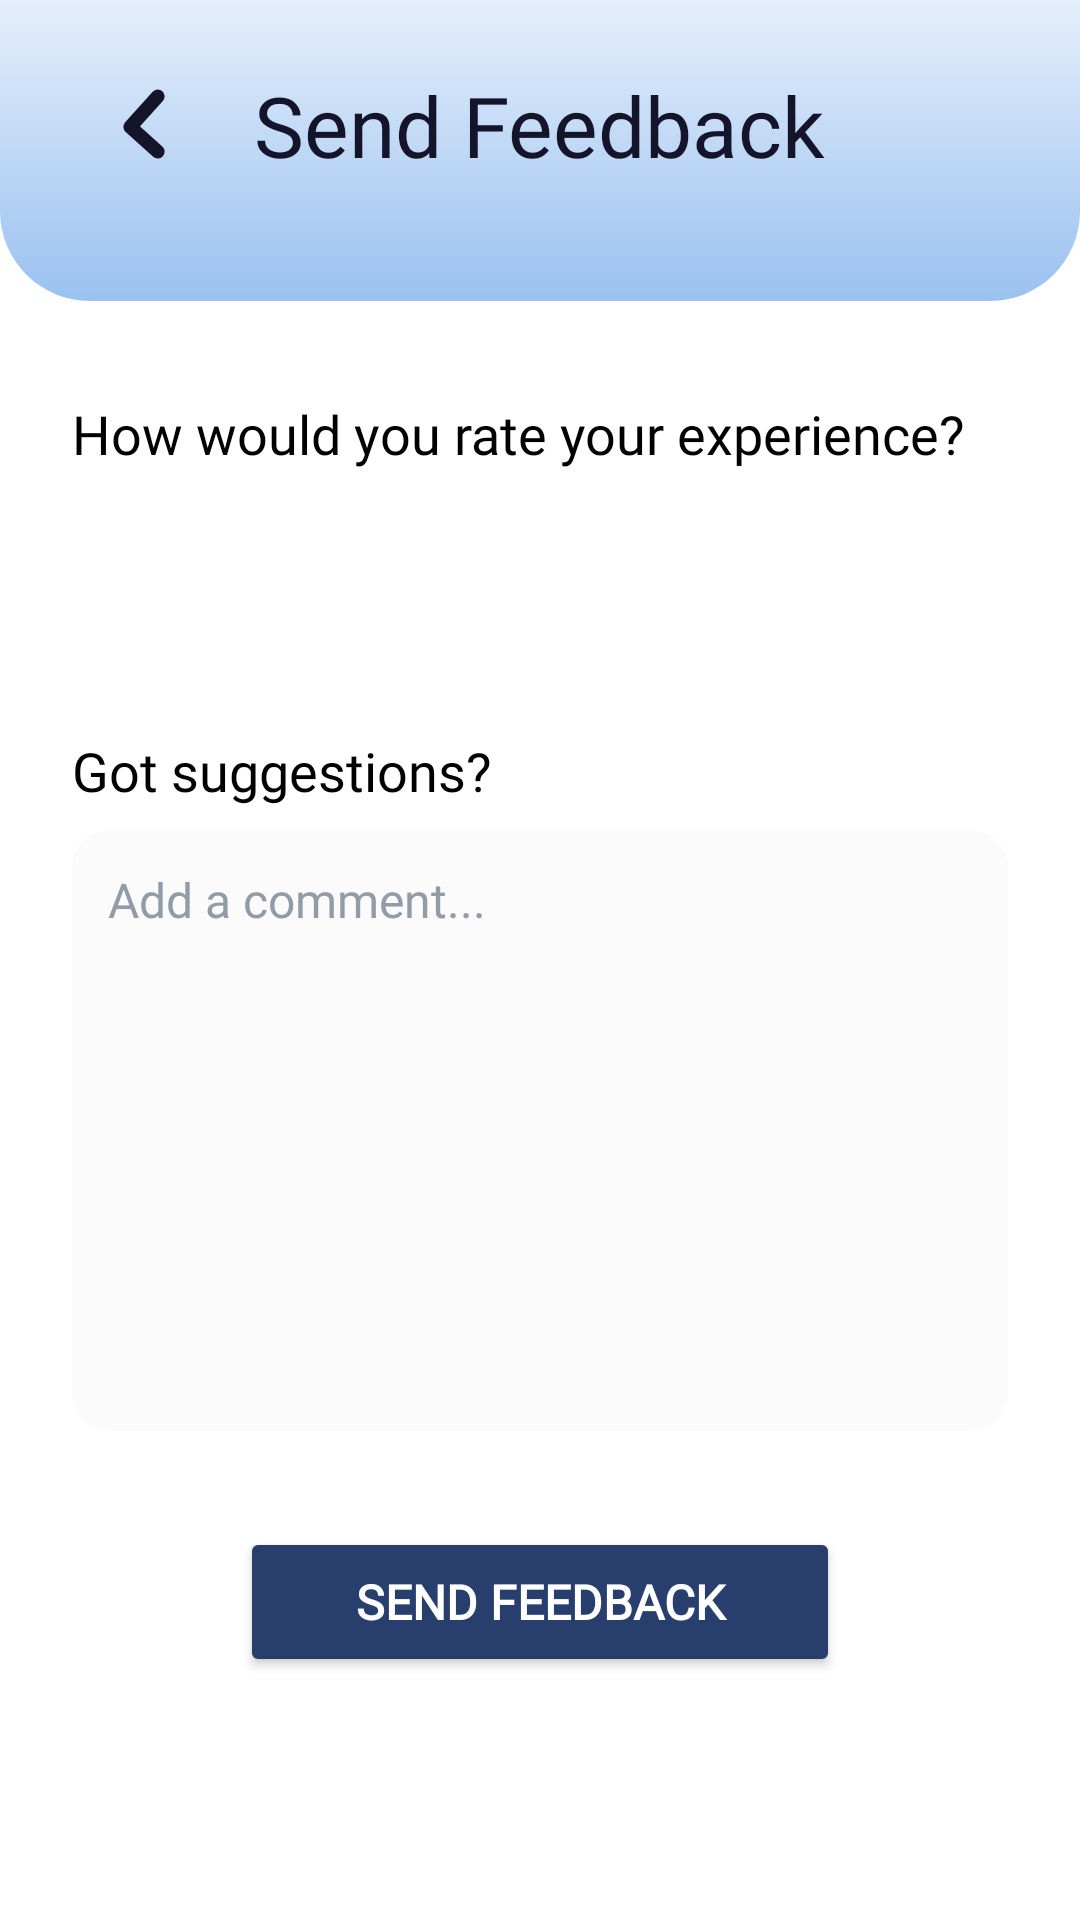

Produce the Android XML layout that renders to this screen, including the resource entries it uses.
<!-- AndroidManifest.xml: application theme Theme.ToDoListApp -->
<!-- res/layout/activity_send_feedback.xml -->
<?xml version="1.0" encoding="utf-8"?>
<androidx.constraintlayout.widget.ConstraintLayout xmlns:android="http://schemas.android.com/apk/res/android"
    xmlns:app="http://schemas.android.com/apk/res-auto"
    android:layout_width="match_parent"
    android:layout_height="match_parent"
    android:background="@color/white">

    <View
        android:id="@+id/bgTop"
        android:layout_width="0dp"
        android:layout_height="0dp"
        android:background="@drawable/rectangle_4"
        app:layout_constraintTop_toTopOf="parent"
        app:layout_constraintStart_toStartOf="parent"
        app:layout_constraintEnd_toEndOf="parent"
        app:layout_constraintHeight_percent="0.157"/>

    <TextView
        android:id="@+id/tvSendFeedbackTitle"
        android:layout_width="wrap_content"
        android:layout_height="wrap_content"
        android:text="Send Feedback"
        android:textAppearance="@style/tvSettingsTitle"
        app:layout_constraintBottom_toBottomOf="@id/bgTop"
        app:layout_constraintStart_toStartOf="@id/bgTop"
        app:layout_constraintEnd_toEndOf="@id/bgTop"
        android:layout_marginBottom="40dp"
        android:textColor="@color/very_dark_blue"/>

    <ImageView
        android:id="@+id/ivBackArrow"
        android:layout_width="24dp"
        android:layout_height="24dp"
        android:src="@drawable/ic_panah_kiri"
        android:contentDescription="Back"
        app:layout_constraintStart_toStartOf="@id/bgTop"
        app:layout_constraintBottom_toBottomOf="@id/bgTop"
        android:layout_marginStart="36dp"
        android:layout_marginBottom="47dp"
        app:tint="@color/very_dark_blue"/>

    <LinearLayout
        android:layout_width="0dp"
        android:layout_height="0dp"
        android:orientation="vertical"
        android:paddingStart="24dp"
        android:paddingEnd="24dp"
        android:paddingTop="32dp"
        app:layout_constraintTop_toBottomOf="@id/bgTop"
        app:layout_constraintBottom_toBottomOf="parent"
        app:layout_constraintStart_toStartOf="parent"
        app:layout_constraintEnd_toEndOf="parent">

        <TextView
            android:layout_width="match_parent"
            android:layout_height="wrap_content"
            android:text="How would you rate your experience?"
            android:textSize="18sp"
            android:textColor="@color/black"
            android:fontFamily="@font/lexend"
            android:layout_marginBottom="16dp"/>

        <LinearLayout
            android:layout_width="wrap_content"
            android:layout_height="wrap_content"
            android:orientation="horizontal"
            android:gravity="center"
            android:layout_gravity="center_horizontal"
            android:layout_marginBottom="32dp">

            <ImageView
                android:id="@+id/ivStar1"
                android:layout_width="40dp"
                android:layout_height="40dp"
                android:src="@drawable/ic_star"
                app:tint="@color/gray"
                android:layout_marginEnd="8dp"
                android:contentDescription="Rating Star 1"
                android:clickable="true"
                android:focusable="true"/>
            <ImageView
                android:id="@+id/ivStar2"
                android:layout_width="40dp"
                android:layout_height="40dp"
                android:src="@drawable/ic_star"
                app:tint="@color/gray"
                android:layout_marginEnd="8dp"
                android:contentDescription="Rating Star 2"
                android:clickable="true"
                android:focusable="true"/>
            <ImageView
                android:id="@+id/ivStar3"
                android:layout_width="40dp"
                android:layout_height="40dp"
                android:src="@drawable/ic_star"
                app:tint="@color/gray"
                android:layout_marginEnd="8dp"
                android:contentDescription="Rating Star 3"
                android:clickable="true"
                android:focusable="true"/>
            <ImageView
                android:id="@+id/ivStar4"
                android:layout_width="40dp"
                android:layout_height="40dp"
                android:src="@drawable/ic_star"
                app:tint="@color/gray"
                android:layout_marginEnd="8dp"
                android:contentDescription="Rating Star 4"
                android:clickable="true"
                android:focusable="true"/>
            <ImageView
                android:id="@+id/ivStar5"
                android:layout_width="40dp"
                android:layout_height="40dp"
                android:src="@drawable/ic_star"
                app:tint="@color/gray"
                android:contentDescription="Rating Star 5"
                android:clickable="true"
                android:focusable="true"/>

        </LinearLayout>

        <TextView
            android:layout_width="match_parent"
            android:layout_height="wrap_content"
            android:text="Got suggestions?"
            android:textSize="18sp"
            android:textColor="@color/black"
            android:fontFamily="@font/lexend"
            android:layout_marginBottom="8dp"/>

        <EditText
            android:id="@+id/input_comments"
            android:layout_width="match_parent"
            android:layout_height="200dp"
            android:hint="Add a comment..."
            android:gravity="top|start"
            android:padding="12dp"
            android:background="@drawable/bg_placeholder"
            android:backgroundTint="#F5F5F5"
            android:textColorHint="#919ca8"
            android:textColor="@color/black"
            android:fontFamily="@font/lexend"
            android:textSize="16sp"
            android:inputType="textMultiLine"
            android:layout_marginBottom="32dp"/>

        <Button
            android:id="@+id/btnSendFeedback"
            android:layout_width="200dp"
            android:layout_height="50dp"
            android:layout_gravity="center_horizontal"
            android:backgroundTint="@color/dark_blue"
            android:fontFamily="@font/lexend"
            android:text="Send Feedback"
            android:textColor="@color/white"
            android:textSize="16sp"
            android:textStyle="bold"
            app:cornerRadius="12dp" />

    </LinearLayout>

</androidx.constraintlayout.widget.ConstraintLayout>
<!-- resources referenced by this layout -->
<resources>
  <color name="black">#FF000000</color>
  <color name="dark_blue">#283F6D</color>
  <color name="gray">#DDDDDD</color>
  <color name="very_dark_blue">#14142A</color>
  <color name="white">#FFFFFFFF</color>
  <!-- drawable bg_placeholder (drawable) -->
  <shape xmlns:android="http://schemas.android.com/apk/res/android" android:shape="rectangle">
      <solid android:color="#66FFFFFF"/>
      <corners android:radius="12dp"/>
  </shape>
  <!-- drawable ic_panah_kiri (drawable) -->
  <vector xmlns:android="http://schemas.android.com/apk/res/android" android:height="16.25dp" android:viewportHeight="26" android:viewportWidth="16" android:width="10dp">
  
      <path android:fillColor="#00000000" android:pathData="M13,3L3,14.053L13,23" android:strokeColor="#14142A" android:strokeLineCap="round" android:strokeLineJoin="round" android:strokeWidth="5"/>
  
  </vector>
  <!-- drawable rectangle_4 (drawable) -->
  <?xml version="1.0" encoding="utf-8"?>
  <shape xmlns:android="http://schemas.android.com/apk/res/android"
      android:shape="rectangle">
  
      
      <gradient
          android:startColor="#E5EFFB"
          android:endColor="#9AC1F0"
          android:angle="270" />
  
      
      <corners
          android:bottomLeftRadius="30dp"
          android:bottomRightRadius="30dp"/>
  </shape>
  <style name="tvSettingsTitle">
          
          <item name="android:fontFamily">@font/lexend</item>
          <item name="android:textStyle">normal</item> 
          <item name="android:textSize">28sp</item>
          <item name="android:lineSpacingExtra">0dp</item>
          <item name="android:lineSpacingMultiplier">1.0</item>
          <item name="android:letterSpacing">0</item>
          <item name="android:gravity">center</item>
  
          
          <item name="android:textColor">#14142A</item>
      </style>
  <style name="Theme.ToDoListApp" parent="Base.Theme.ToDoListApp" />
  <style name="Base.Theme.ToDoListApp" parent="Theme.MaterialComponents.DayNight.NoActionBar">
          
          <item name="colorPrimary">@color/purple_500</item>
          <item name="colorPrimaryVariant">@color/purple_700</item>
          <item name="colorSecondary">@color/teal_200</item>
      </style>
  <color name="purple_500">#6200EE</color>
  <color name="purple_700">#3700B3</color>
  <color name="teal_200">#03DAC5</color>
</resources>
